6-way image classification set "dataset" from GitHub (twelcone/CS232_FinalProject); label vocabulary: bladder, breast, eye, liver, lung, pelvis.

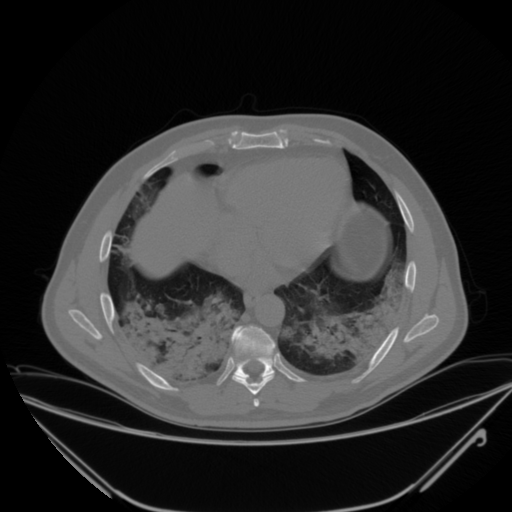
Label: lung

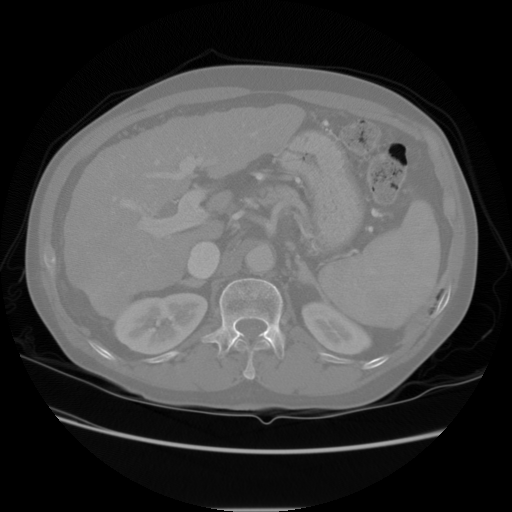
Label: liver

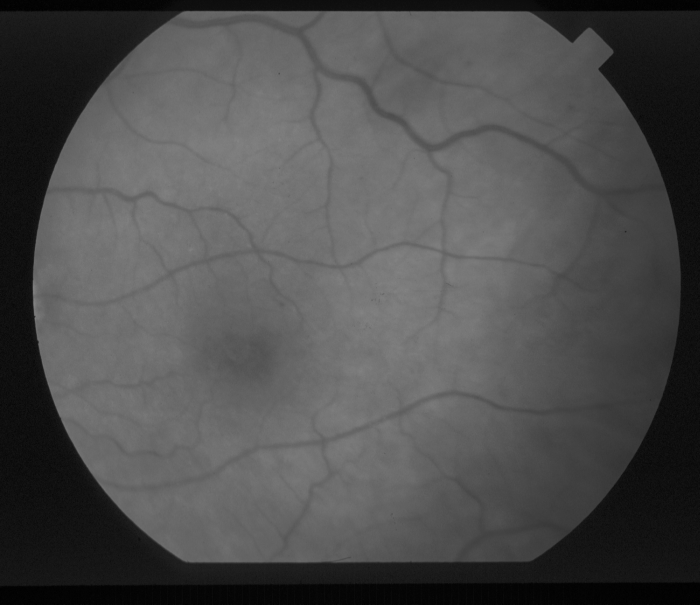
Label: eye

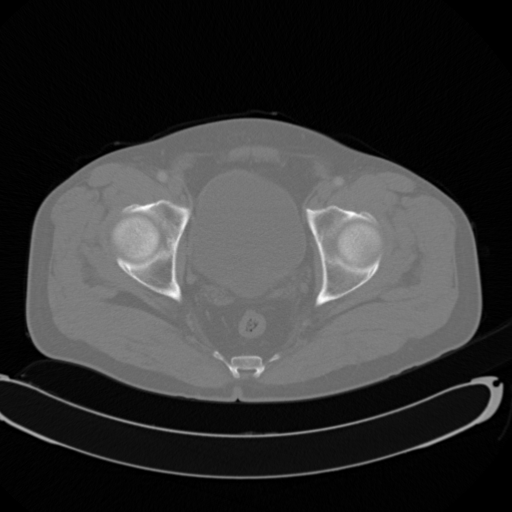
Label: pelvis

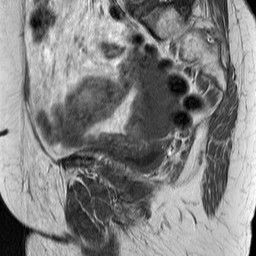
Label: bladder

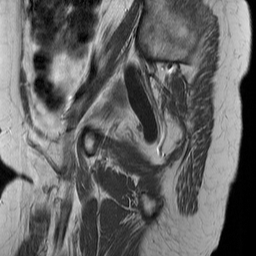
Label: bladder
